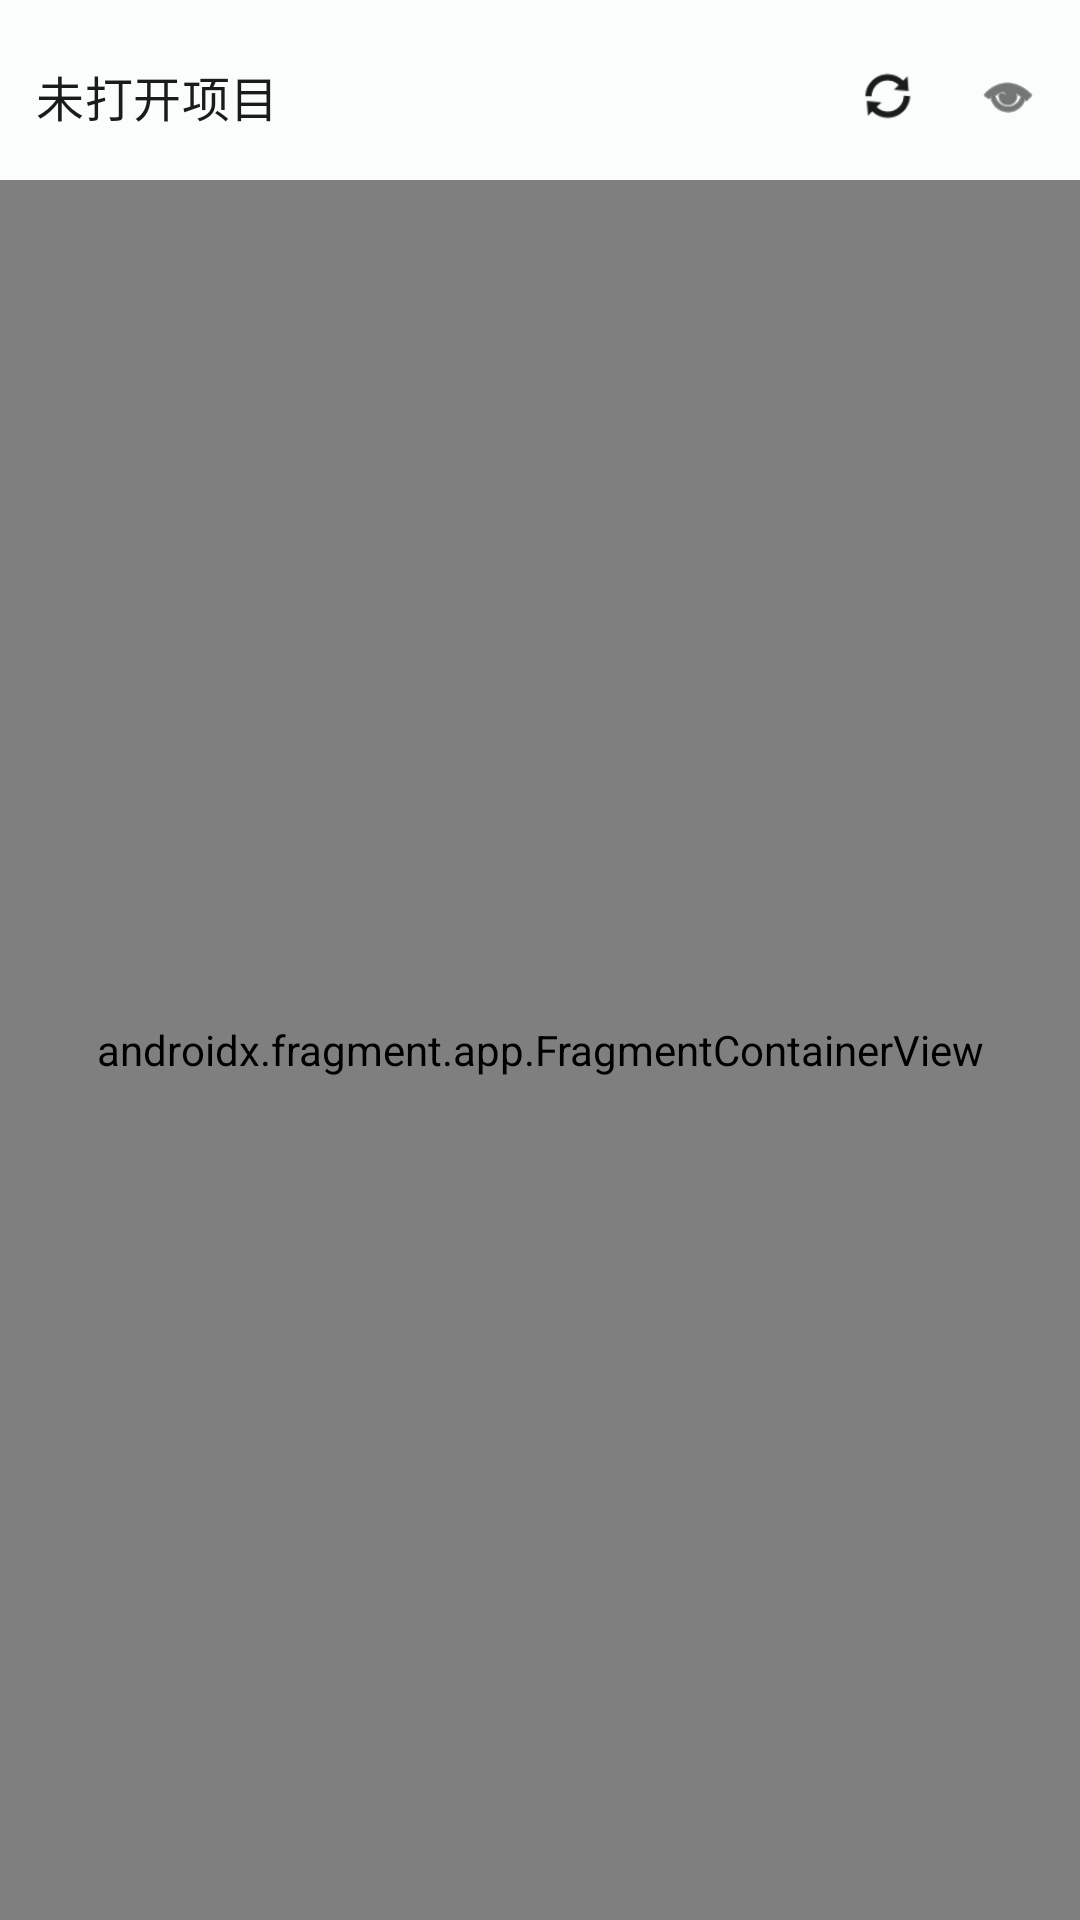

This screen was rendered from an Android layout file. Write that file and the resources it references.
<!-- AndroidManifest.xml: application theme Theme.TinaIDE -->
<!-- res/layout/nav_drawer_content.xml -->
<?xml version="1.0" encoding="utf-8"?>
<LinearLayout xmlns:android="http://schemas.android.com/apk/res/android"
    android:id="@+id/drawer_header_root"
    android:layout_width="match_parent"
    android:layout_height="match_parent"
    android:orientation="vertical"
    android:fitsSystemWindows="false"
    android:clipToPadding="false">

    
    <include layout="@layout/include_file_tree_header" />

    
    <androidx.fragment.app.FragmentContainerView
        android:id="@+id/file_tree_container"
        android:name="com.wuxianggujun.tinaide.ui.fragment.FileTreeFragment"
        android:layout_width="match_parent"
        android:layout_height="0dp"
        android:layout_weight="1" />

</LinearLayout>
<!-- res/layout/include_file_tree_header.xml (included above) -->
<?xml version="1.0" encoding="utf-8"?>
<LinearLayout xmlns:android="http://schemas.android.com/apk/res/android"
    xmlns:app="http://schemas.android.com/apk/res-auto"
    android:id="@+id/drawer_header_container"
    android:layout_width="match_parent"
    android:layout_height="wrap_content"
    android:orientation="horizontal"
    android:paddingStart="12dp"
    android:paddingEnd="8dp"
    android:paddingTop="12dp"
    android:paddingBottom="8dp"
    android:gravity="center_vertical"
    android:weightSum="1">

    <TextView
        android:id="@+id/tv_project_name"
        android:layout_width="0dp"
        android:layout_height="wrap_content"
        android:layout_weight="1"
        android:minWidth="80dp"
        android:maxLines="1"
        android:ellipsize="end"
        android:text="未打开项目"
        android:textAppearance="@style/TextAppearance.Material3.TitleMedium"
        android:textColor="?attr/colorOnSurface" />

    <com.google.android.material.button.MaterialButton
        android:id="@+id/btn_add_file"
        style="@style/Widget.Material3.Button.IconButton"
        android:layout_width="40dp"
        android:layout_height="40dp"
        android:contentDescription="添加文件"
        app:icon="@drawable/ic_baseline_add_24"
        app:iconTint="?attr/colorOnSurface" />

    <com.google.android.material.button.MaterialButton
        android:id="@+id/btn_refresh_file_tree"
        style="@style/Widget.Material3.Button.IconButton"
        android:layout_width="40dp"
        android:layout_height="40dp"
        android:contentDescription="刷新"
        app:icon="@android:drawable/ic_popup_sync"
        app:iconTint="?attr/colorOnSurface" />

    <com.google.android.material.button.MaterialButton
        android:id="@+id/btn_view_mode"
        style="@style/Widget.Material3.Button.IconButton"
        android:layout_width="40dp"
        android:layout_height="40dp"
        android:contentDescription="查看"
        app:icon="@android:drawable/ic_menu_view"
        app:iconTint="?attr/colorOnSurface" />

</LinearLayout>
<!-- resources referenced by this layout -->
<resources>
  <style name="Theme.TinaIDE" parent="Base.Theme.TinaIDE" />
  <color name="md_theme_primary">#006B61</color>
  <color name="md_theme_primaryContainer">#6FF7E2</color>
  <color name="md_theme_onPrimary">#FFFFFF</color>
  <color name="md_theme_onPrimaryContainer">#00201C</color>
  <color name="md_theme_secondary">#4A635E</color>
  <color name="md_theme_onSecondary">#FFFFFF</color>
  <color name="md_theme_secondaryContainer">#CCE8E2</color>
  <color name="md_theme_onSecondaryContainer">#06201C</color>
  <color name="md_theme_tertiary">#446274</color>
  <color name="md_theme_onTertiary">#FFFFFF</color>
  <color name="md_theme_tertiaryContainer">#C6E7FB</color>
  <color name="md_theme_onTertiaryContainer">#001E2B</color>
  <color name="md_theme_background">#FAFDFB</color>
  <color name="md_theme_onBackground">#191C1B</color>
  <color name="md_theme_surface">#FAFDFB</color>
  <color name="md_theme_onSurface">#191C1B</color>
  <color name="md_theme_surfaceVariant">#DBE5E1</color>
  <color name="md_theme_onSurfaceVariant">#3F4946</color>
  <color name="md_theme_surfaceContainer">#EEEFED</color>
  <color name="md_theme_surfaceContainerHigh">#E8EAE8</color>
  <color name="md_theme_surfaceContainerHighest">#E2E4E2</color>
  <color name="md_theme_surfaceContainerLow">#F4F6F4</color>
  <color name="md_theme_surfaceContainerLowest">#FFFFFF</color>
  <color name="md_theme_error">#BA1A1A</color>
  <color name="md_theme_onError">#FFFFFF</color>
  <color name="md_theme_errorContainer">#FFDAD6</color>
  <color name="md_theme_onErrorContainer">#410002</color>
  <color name="md_theme_outline">#6F7976</color>
  <color name="md_theme_outlineVariant">#BFC9C5</color>
  <color name="statusBarColor">#FAFDFB</color>
  <color name="navigationBarColor">#FAFDFB</color>
  <color name="textHighlight">#40006B61</color>
  <!-- drawable cursor_drawable (drawable) -->
  <?xml version="1.0" encoding="utf-8"?>
  <shape xmlns:android="http://schemas.android.com/apk/res/android"
      android:shape="rectangle">
      <size android:width="2dp" />
      <solid android:color="@color/md_theme_primary" />
  </shape>
  <!-- drawable text_select_handle_left (drawable) -->
  <?xml version="1.0" encoding="utf-8"?>
  <layer-list xmlns:android="http://schemas.android.com/apk/res/android">
      <item>
          <shape android:shape="rectangle">
              <solid android:color="@color/md_theme_primary" />
              <size android:width="2dp" android:height="22dp" />
          </shape>
      </item>
      <item android:top="20dp" android:left="-10dp">
          <shape android:shape="oval">
              <solid android:color="@color/md_theme_primary" />
              <size android:width="22dp" android:height="22dp" />
          </shape>
      </item>
  </layer-list>
  <style name="Widget.App.TextInputLayout" parent="Widget.Material3.TextInputLayout.OutlinedBox">
          <item name="boxStrokeColor">@color/md_theme_primary</item>
          <item name="boxStrokeWidth">2dp</item>
          <item name="hintTextColor">@color/md_theme_primary</item>
          <item name="android:textColorHint">@color/textHint</item>
          <item name="errorTextColor">@color/md_theme_error</item>
      </style>
  <style name="Widget.App.EditText" parent="Widget.Material3.TextInputEditText.OutlinedBox">
          <item name="android:textColor">?colorOnSurface</item>
          <item name="android:textColorHint">?colorOnSurfaceVariant</item>
          <item name="android:textCursorDrawable">@drawable/cursor_drawable</item>
          <item name="android:textSelectHandle">@drawable/text_select_handle_middle</item>
          <item name="android:textSelectHandleLeft">@drawable/text_select_handle_left</item>
          <item name="android:textSelectHandleRight">@drawable/text_select_handle_right</item>
      </style>
  <color name="textHint">#6F7976</color>
</resources>
